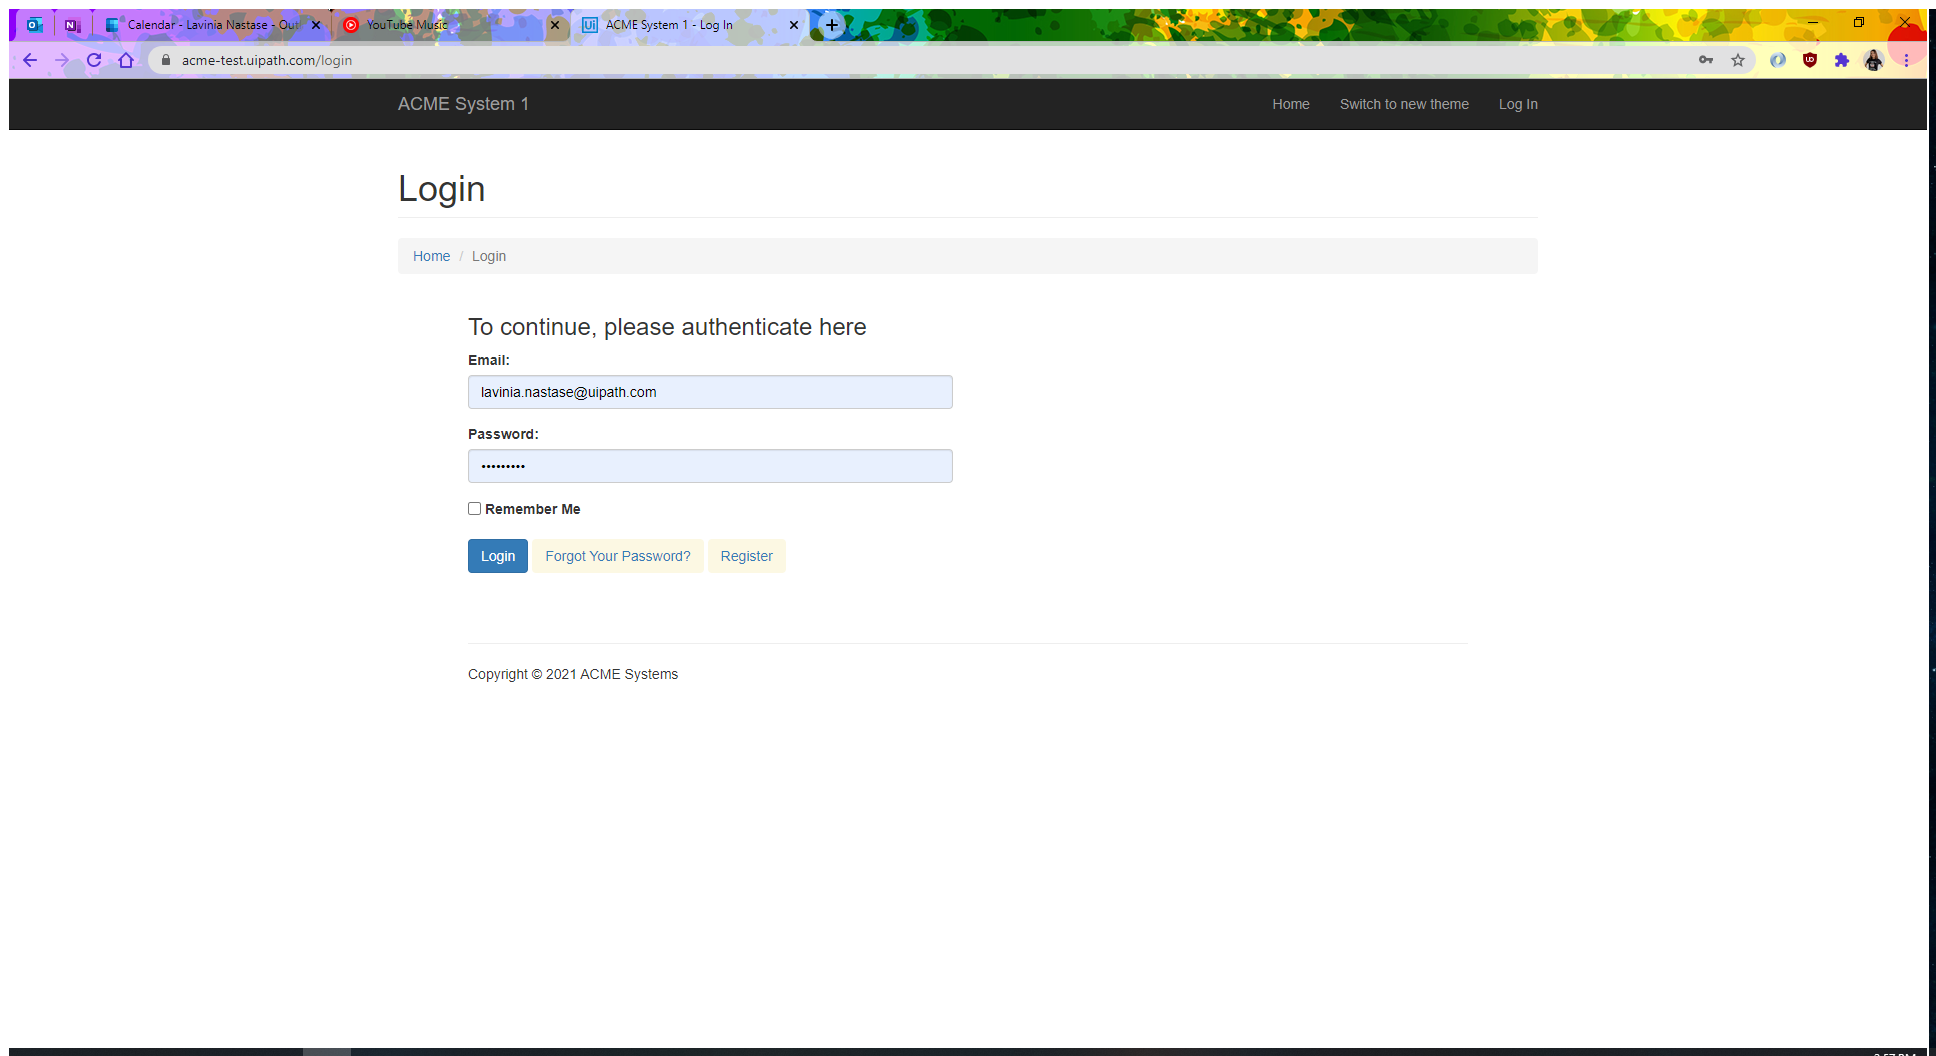
Task: ACME UI Library
Workflow: Logout

Step 1: Use Application/Browser - ACME in window 'ACME System 1*' (chrome.exe)

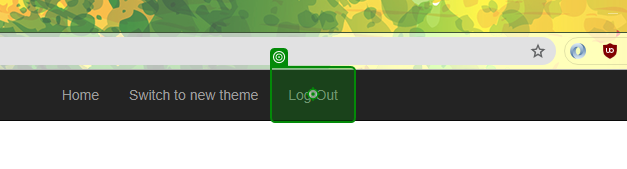
Step 2: check 'Log Out'

Step 3: click on 'Log Out' (same screen as step 2)